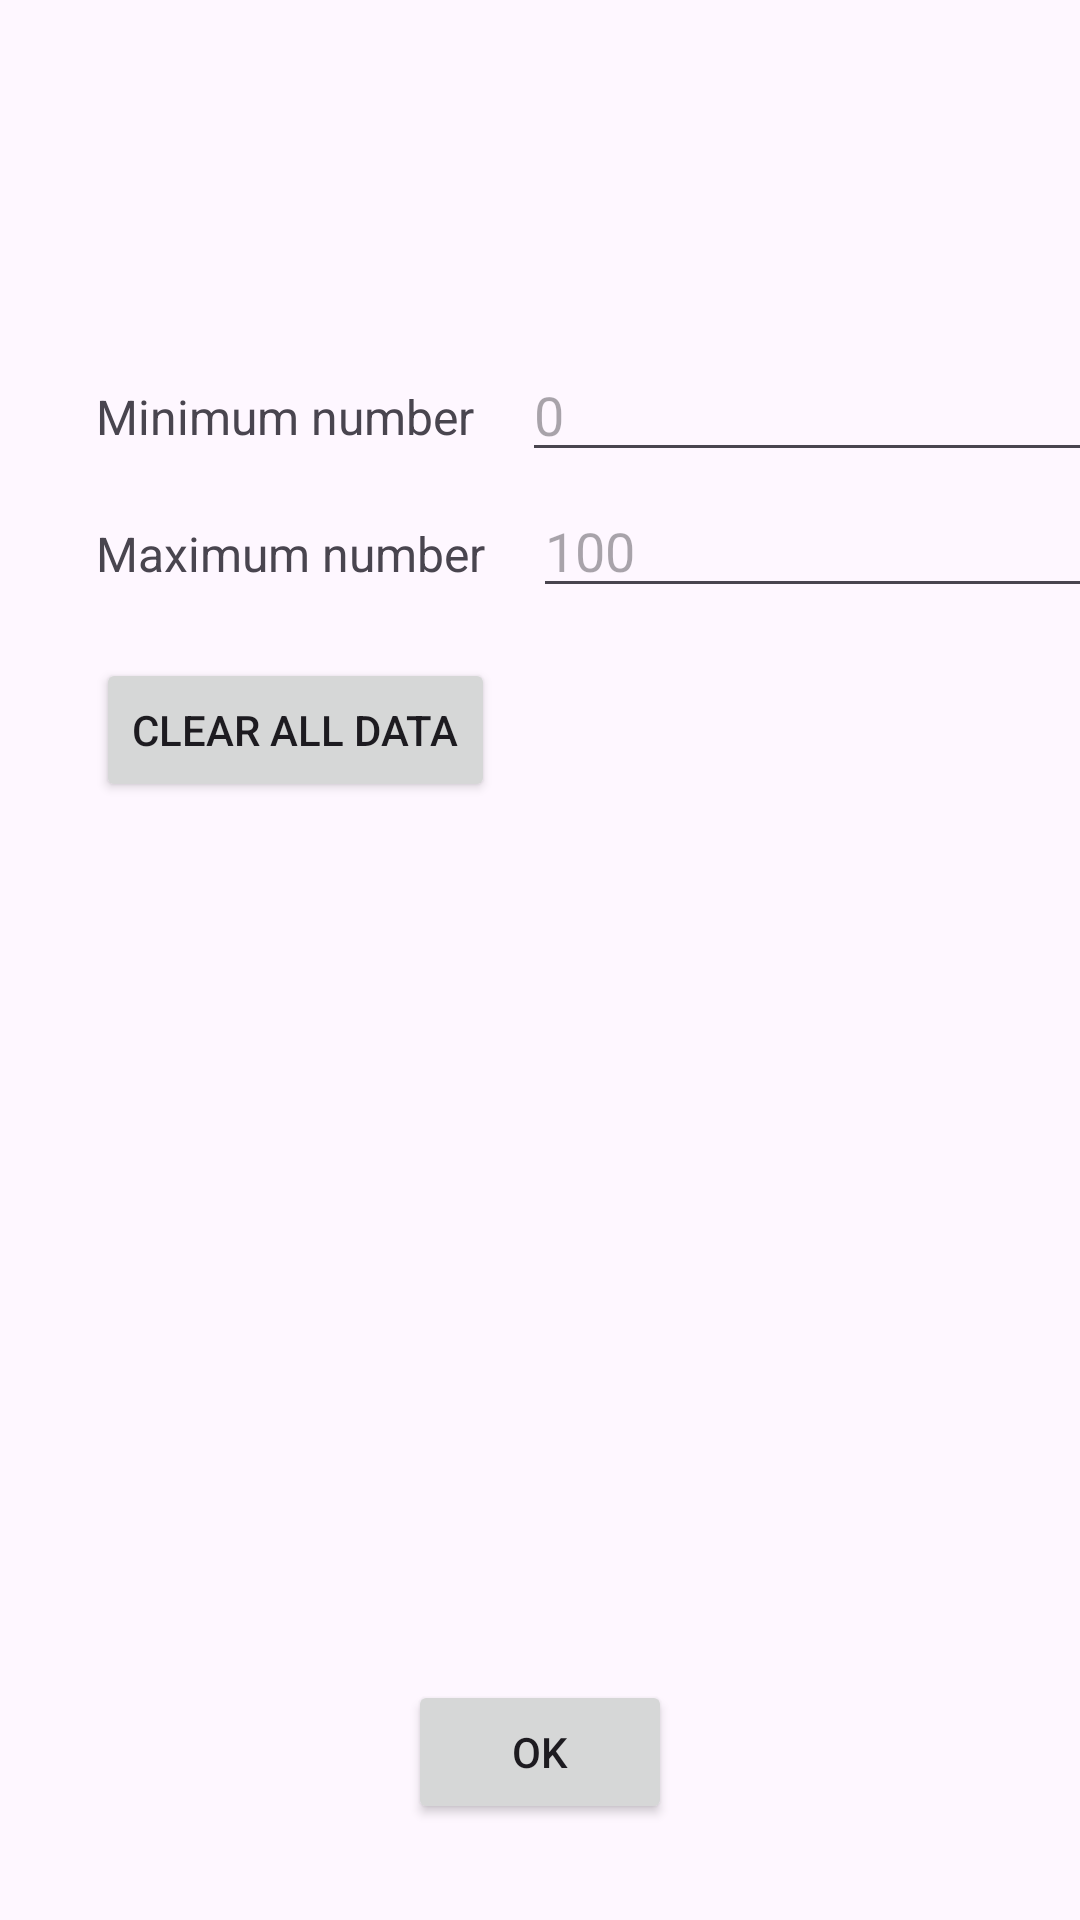

The Android layout XML behind this screen, and the referenced resources:
<!-- AndroidManifest.xml: application theme Theme.Mathsapp -->
<!-- res/layout/fragment_settings.xml -->
<?xml version="1.0" encoding="utf-8"?>
<FrameLayout xmlns:android="http://schemas.android.com/apk/res/android"
    xmlns:app="http://schemas.android.com/apk/res-auto"
    xmlns:tools="http://schemas.android.com/tools"
    android:layout_width="match_parent"
    android:layout_height="match_parent"
    tools:context=".SettingsFragment">

    <androidx.constraintlayout.widget.ConstraintLayout
        android:layout_width="match_parent"
        android:layout_height="match_parent">

        <TextView
            android:id="@+id/min_num"
            android:layout_width="wrap_content"
            android:layout_height="wrap_content"
            android:layout_marginStart="32dp"
            android:layout_marginTop="128dp"
            android:text="Minimum number"
            android:textSize="16sp"
            app:layout_constraintStart_toStartOf="parent"
            app:layout_constraintTop_toTopOf="parent" />

        <Button
            android:id="@+id/button_ok"
            android:layout_width="wrap_content"
            android:layout_height="wrap_content"
            android:layout_marginBottom="32dp"
            android:text="@android:string/ok"
            app:layout_constraintBottom_toBottomOf="parent"
            app:layout_constraintEnd_toEndOf="parent"
            app:layout_constraintStart_toStartOf="parent" />

        <EditText
            android:id="@+id/editMin"
            android:layout_width="wrap_content"
            android:layout_height="wrap_content"
            android:layout_marginStart="16dp"
            android:layout_marginTop="116dp"
            android:ems="10"
            android:hint="0"
            android:inputType="number"
            app:layout_constraintStart_toEndOf="@+id/min_num"
            app:layout_constraintTop_toTopOf="parent" />

        <TextView
            android:id="@+id/max_num"
            android:layout_width="wrap_content"
            android:layout_height="wrap_content"
            android:layout_marginStart="32dp"
            android:layout_marginTop="24dp"
            android:text="Maximum number"
            android:textSize="16sp"
            app:layout_constraintStart_toStartOf="parent"
            app:layout_constraintTop_toBottomOf="@+id/min_num" />

        <EditText
            android:id="@+id/editMax"
            android:layout_width="wrap_content"
            android:layout_height="wrap_content"
            android:layout_marginStart="16dp"
            android:layout_marginTop="4dp"
            android:ems="10"
            android:hint="100"
            android:inputType="number"
            app:layout_constraintStart_toEndOf="@+id/max_num"
            app:layout_constraintTop_toBottomOf="@+id/editMin" />

        <Button
            android:id="@+id/clear_data"
            android:layout_width="wrap_content"
            android:layout_height="wrap_content"
            android:layout_marginStart="32dp"
            android:layout_marginTop="24dp"
            android:text="clear ALL data"
            app:layout_constraintStart_toStartOf="parent"
            app:layout_constraintTop_toBottomOf="@+id/max_num" />
    </androidx.constraintlayout.widget.ConstraintLayout>
</FrameLayout>
<!-- resources referenced by this layout -->
<resources>
  <style name="Theme.Mathsapp" parent="Base.Theme.Mathsapp" />
  <style name="Base.Theme.Mathsapp" parent="Theme.Material3.DayNight.NoActionBar">
          
          
      </style>
</resources>
